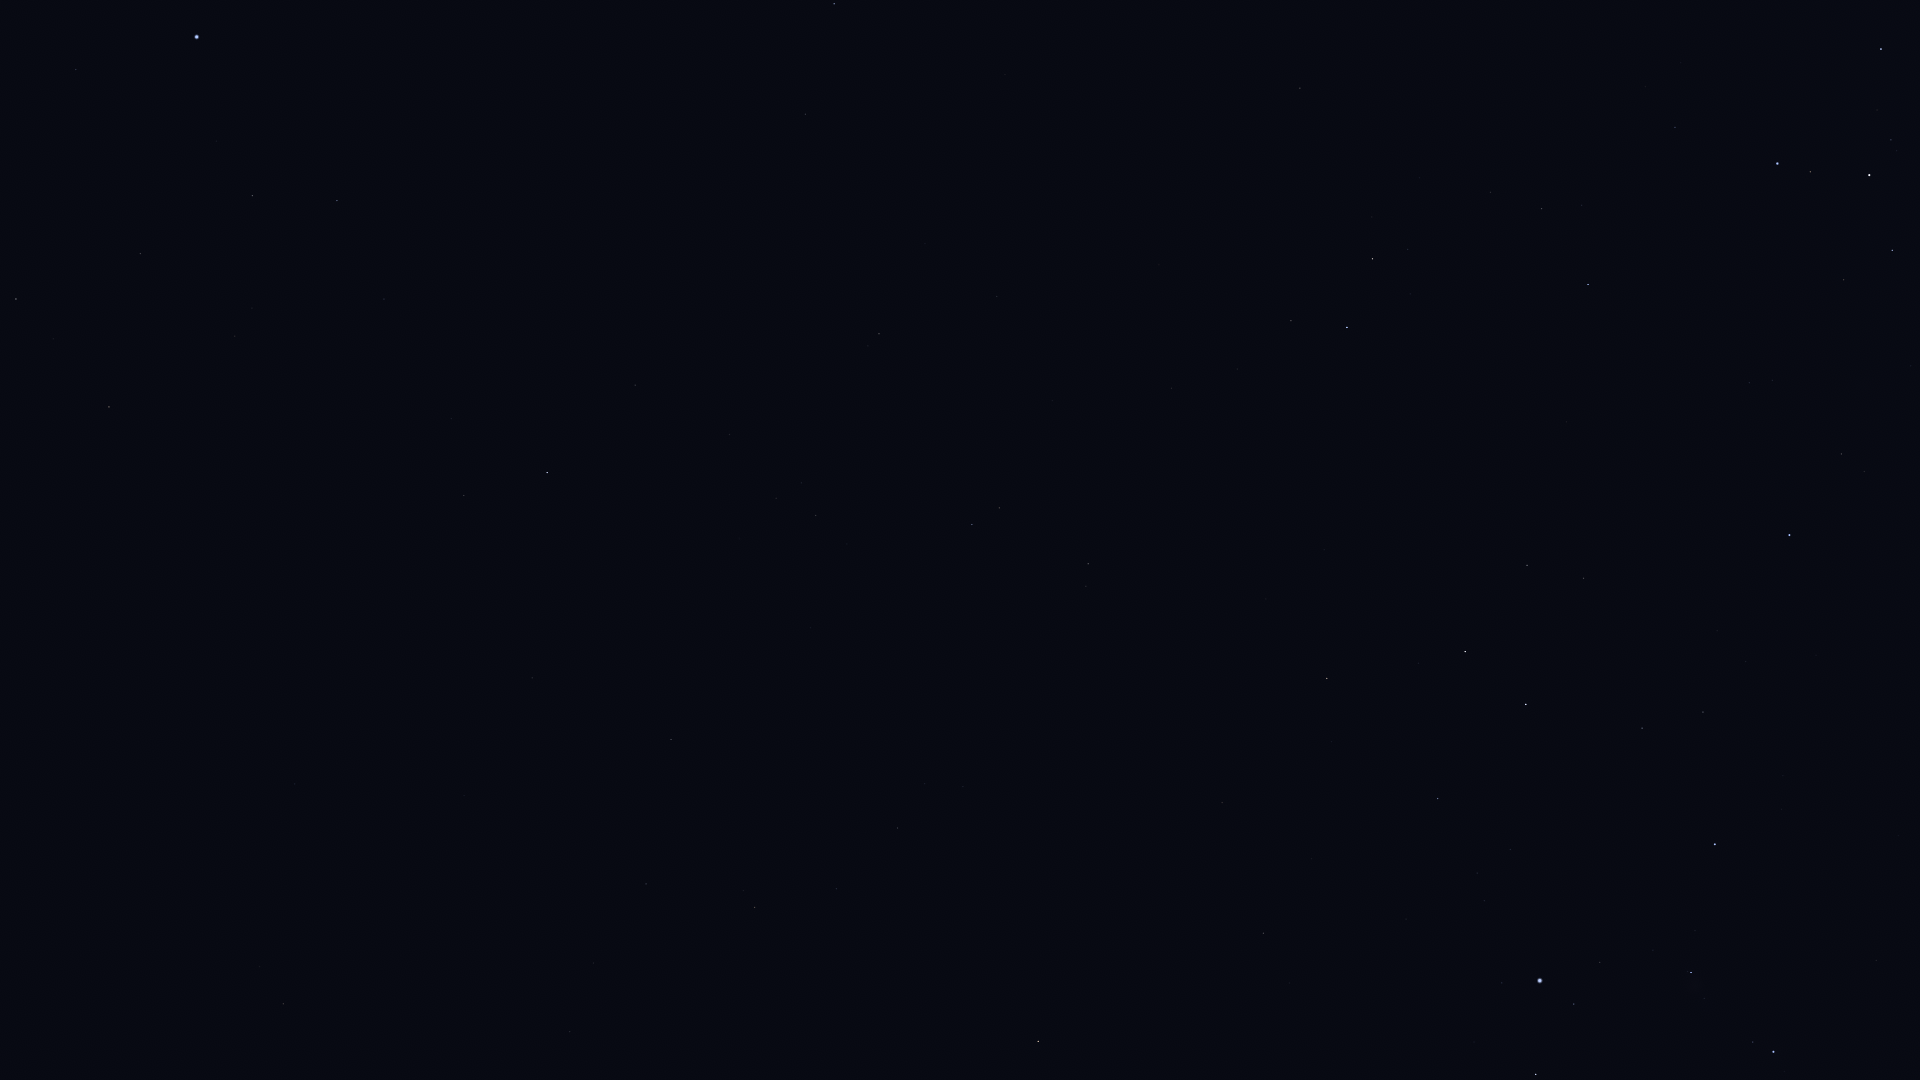

The data file committed next to this chart (first rows):
Star_ID, Name, X, Y
5348, Wurren, 76, 69
7083, HIP 7083, 140, 254
7588, Achernar, 197, 37
8837, HIP 8837, 235, 336
9007, HIP 9007, 252, 196
10602, HIP 10602, 337, 201
11407, HIP 11407, 384, 299
12413, HIP 12413, 451, 419
12484, HIP 12484, 429, 117
12486, HIP 12486, 464, 495
12843, HIP 12843, 570, 1032
12961, Koeia, 558, 915
13147, HIP 13147, 532, 678
15474, Angetenar, 593, 963
13847, Acamar, 547, 473
13993, Ayeyarwady, 648, 957
14146, HIP 14146, 646, 884
14879, Dalim, 671, 739
15510, HIP 15510, 635, 385
15578, Intan, 690, 613
16611, HIP 16611, 836, 889
17096, Tupi, 659, 123
17651, HIP 17651, 897, 828
17797, HIP 17797, 801, 483
17874, HIP 17874, 816, 515
18543, Zaurak, 1038, 1041
19747, HIP 19747, 879, 334
19893, HIP 19893, 805, 114
21248, Beemim, 999, 508
21060, HIP 21060, 925, 244
21281, HIP 21281, 834, 4
21393, Theemin, 1088, 564
21594, Sceptrum, 1263, 933
21770, HIP 21770, 997, 297
21861, HIP 21861, 1052, 401
22491, Mouhoun, 1226, 671
23685, HIP 23685, 1327, 678
23875, Cursa, 1536, 1074
24244, HIP 24244, 1484, 901
24305, HIP 24305, 1437, 799
24327, HIP 24327, 1477, 873
24436, Rigel, 1540, 981
24845, HIP 24845, 1510, 850
24873, HIP 24873, 1523, 868
25606, Nihal, 1465, 652
25859, HIP 25859, 1291, 321
25985, Arneb, 1526, 704
26241, Hatysa, 1691, 973
26634, Phact, 1347, 327
26727, Alnitak, 1773, 1052
27288, HIP 27288, 1642, 728
27366, Saiph, 1715, 844
27628, Wazn, 1372, 259
28103, HIP 28103, 1703, 712
28199, HIP 28199, 1408, 249
28328, HIP 28328, 1300, 88
28910, HIP 28910, 1746, 662
29034, Elkurud, 1419, 178
29550, Amadioha, 1560, 311
30122, Furud, 1588, 285
... 11 more rows
